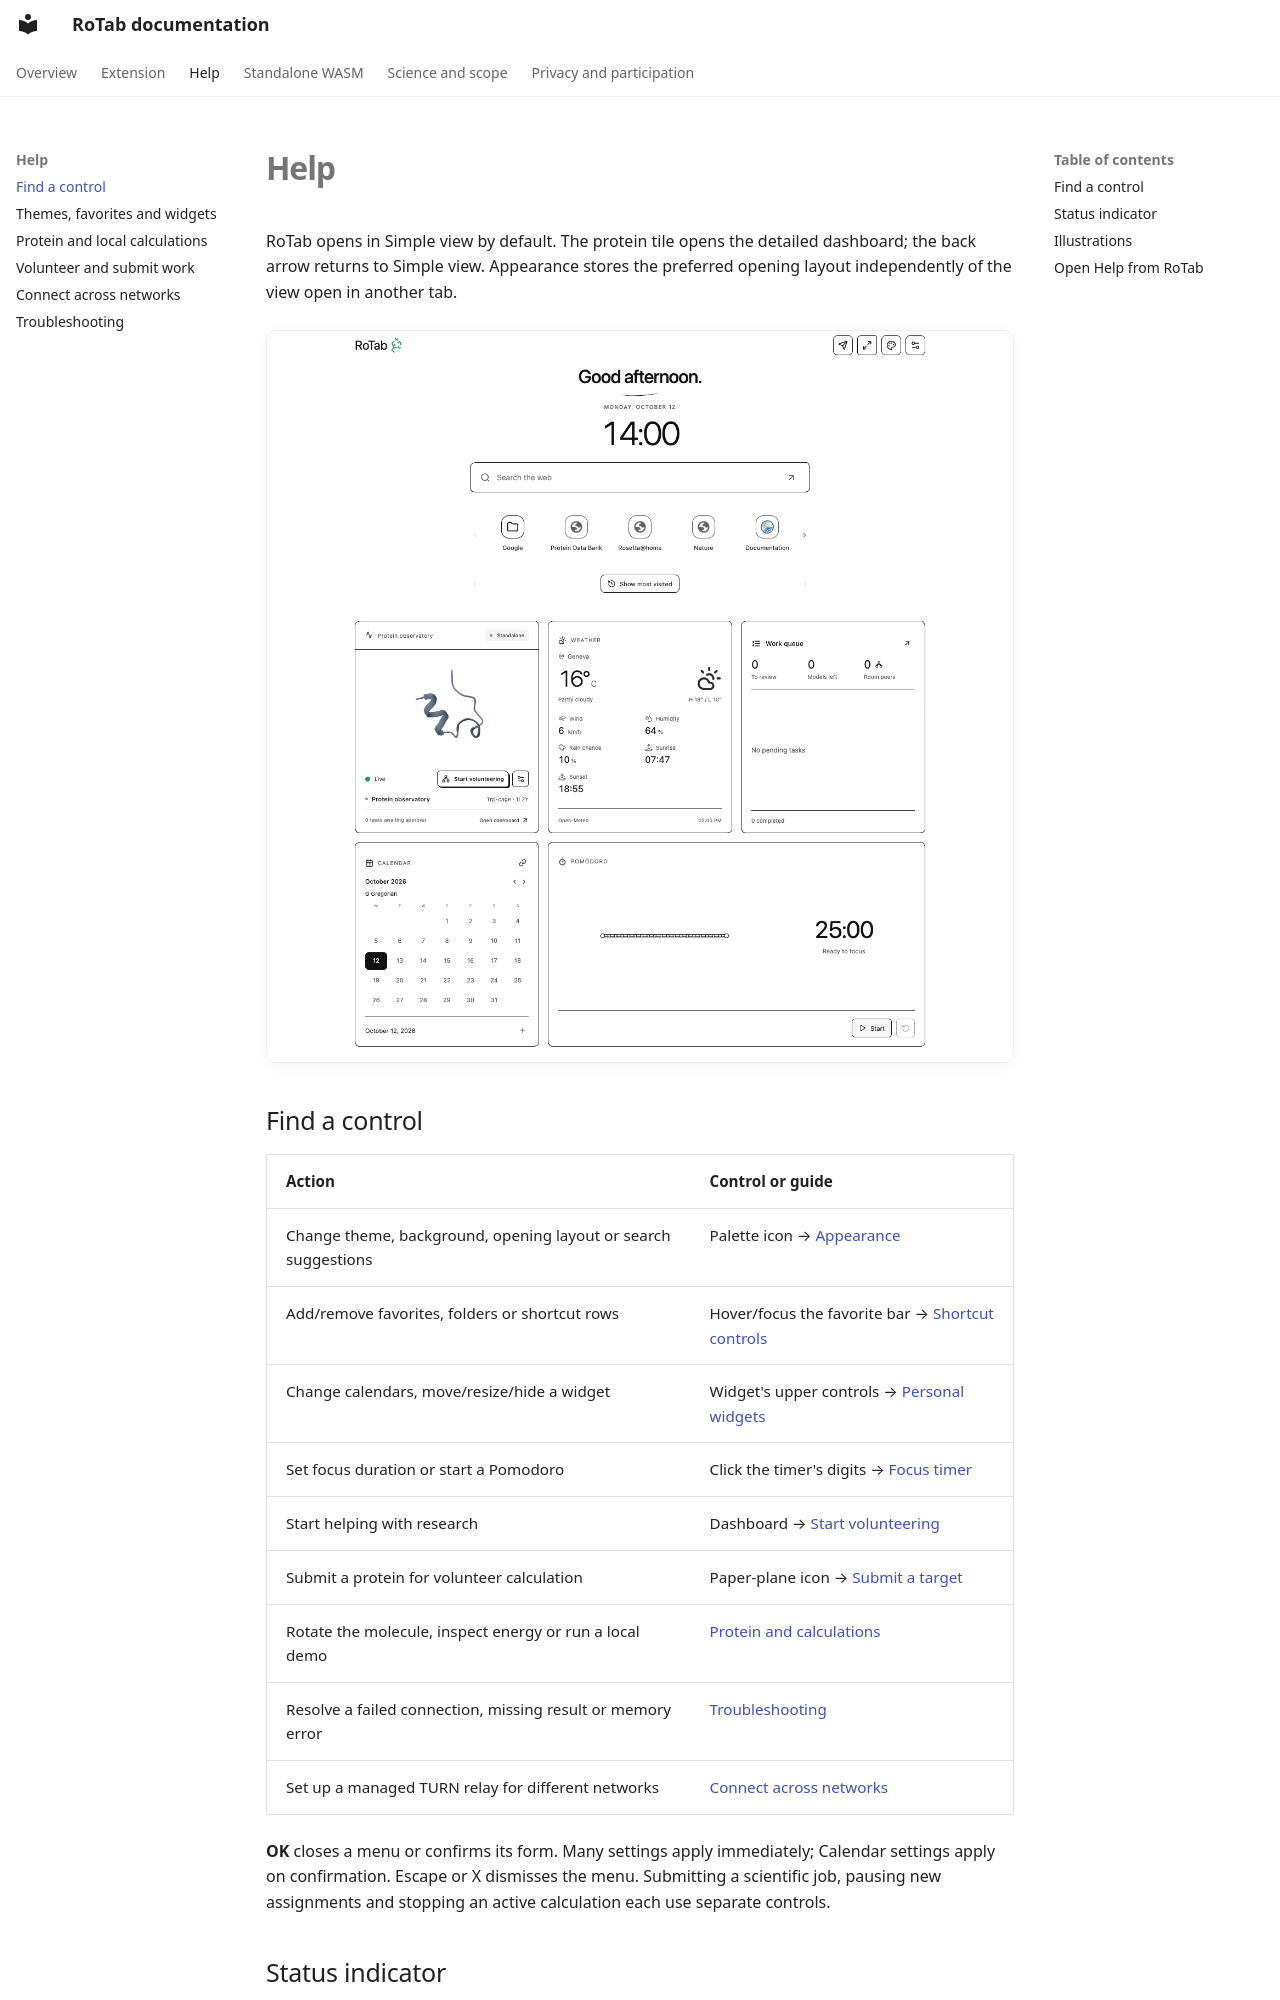

repository: salireza111/RoTab_Doc · page: help/index.html · generator: mkdocs

# Help

RoTab opens in Simple view by default. The protein tile opens the detailed dashboard; the back arrow returns to Simple view. Appearance stores the preferred opening layout independently of the view open in another tab.

![Simple new-tab view with protein, search, shortcuts and personal widgets](../assets/help/simple-view.png){ .help-shot loading=lazy }

## Find a control

| Action | Control or guide |
| --- | --- |
| Change theme, background, opening layout or search suggestions | Palette icon → [Appearance](personalization.md#appearance-and-search) |
| Add/remove favorites, folders or shortcut rows | Hover/focus the favorite bar → [Shortcut controls](personalization.md#favorites-and-folders) |
| Change calendars, move/resize/hide a widget | Widget's upper controls → [Personal widgets](personalization.md#widgets-and-calendars) |
| Set focus duration or start a Pomodoro | Click the timer's digits → [Focus timer](personalization.md#folding-pomodoro) |
| Start helping with research | Dashboard → [Start volunteering](volunteering.md) |
| Submit a protein for volunteer calculation | Paper-plane icon → [Submit a target](volunteering.md#submit-a-target) |
| Rotate the molecule, inspect energy or run a local demo | [Protein and calculations](calculations.md) |
| Resolve a failed connection, missing result or memory error | [Troubleshooting](troubleshooting.md) |
| Set up a managed TURN relay for different networks | [Connect across networks](turn.md) |

**OK** closes a menu or confirms its form. Many settings apply immediately; Calendar settings apply on confirmation. Escape or X dismisses the menu. Submitting a scientific job, pausing new assignments and stopping an active calculation each use separate controls.
